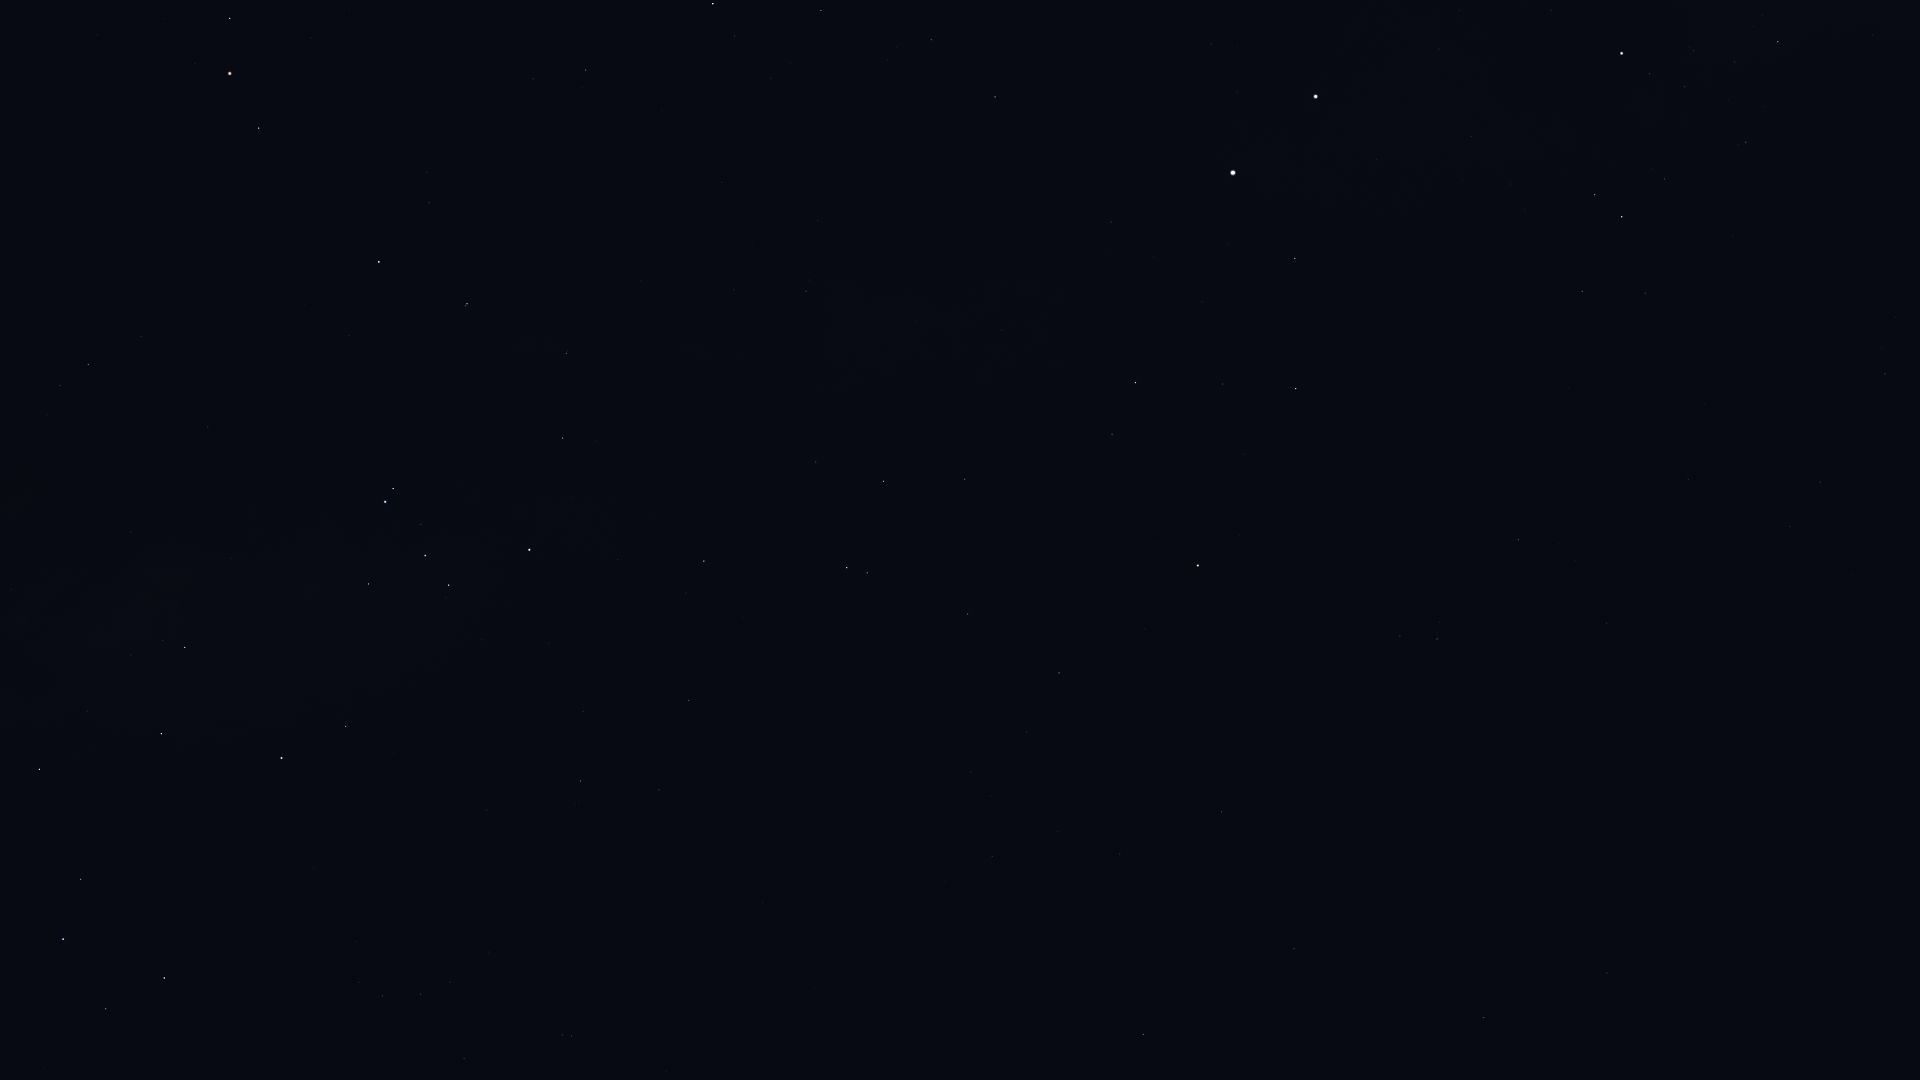

The file beside this chart, header and first rows:
Star_ID, Name, X, Y
51839, HIP 51839, 1820, 482
56561, HIP 56561, 1778, 42
57363, HIP 57363, 1746, 142
60000, HIP 60000, 1688, 479
60644, Tupã, 1628, 77
60718, Acrux, 1622, 53
61199, HIP 61199, 1645, 293
61585, HIP 61585, 1622, 217
62322, HIP 62322, 1595, 195
68702, Hadar, 1316, 96
70638, HIP 70638, 1607, 623
71681, Toliman, 1233, 173
71683, Rigil Kentaurus, 1233, 173
71908, HIP 71908, 1295, 258
72370, HIP 72370, 1518, 540
74395, HIP 74395, 995, 97
74824, HIP 74824, 1111, 222
74946, HIP 74946, 1296, 389
75323, HIP 75323, 1109, 245
76297, HIP 76297, 713, 4
76351, Karaka, 1501, 600
76552, HIP 76552, 735, 36
77952, HIP 77952, 1135, 382
78384, HIP 78384, 586, 70
78639, HIP 78639, 818, 221
78970, HIP 78970, 531, 81
79509, HIP 79509, 917, 321
80000, HIP 80000, 806, 291
80112, Alniyat, 230, 18
80582, HIP 80582, 734, 290
80763, Antares, 230, 73
81065, HIP 81065, 1437, 639
81266, Paikauhale, 259, 128
81852, HIP 81852, 1400, 636
82273, Atria, 1198, 565
82363, HIP 82363, 965, 479
82396, Larawag, 379, 262
82514, Xamidimura, 467, 304
82545, Pipirima, 466, 306
82671, HIP 82671, 567, 351
83081, HIP 83081, 884, 481
83547, Rapeto, 575, 405
84143, HIP 84143, 563, 438
84405, Guniibuu, 141, 336
84787, Inquill, 683, 506
85258, HIP 85258, 847, 568
85267, HIP 85267, 867, 573
85696, Lesath, 393, 488
85727, HIP 85727, 968, 614
85755, HIP 85755, 47, 415
85792, HIP 85792, 704, 561
85927, Shaula, 385, 502
86228, Sargas, 529, 550
86796, Cervantes, 743, 618
86929, HIP 86929, 1059, 673
87072, HIP 87072, 131, 532
87261, Fuyue, 368, 584
88414, Pincoya, 137, 626
88635, Alnasl, 185, 647
88714, HIP 88714, 689, 700
... 31 more rows
